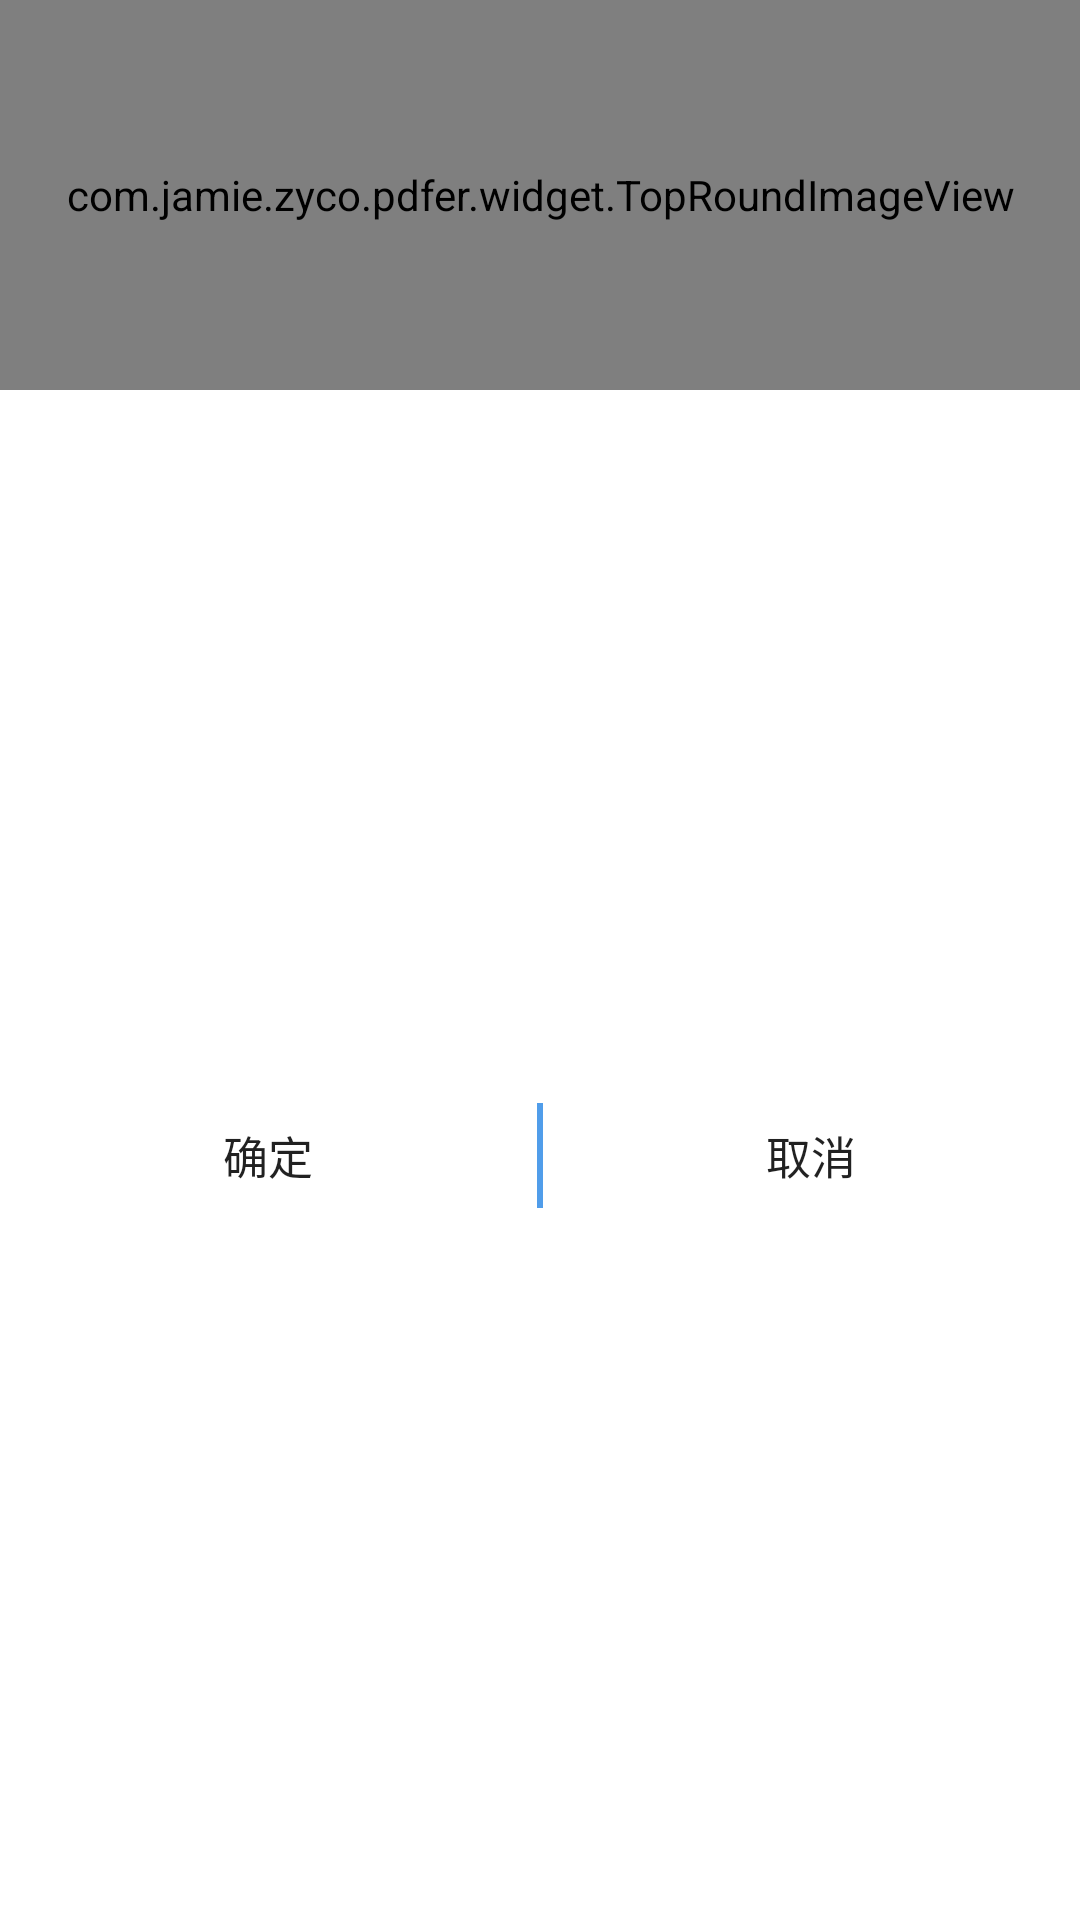

Here is an Android app screen rendered from its layout file. Give the layout XML and the strings, colors and styles it references.
<!-- AndroidManifest.xml: application theme AppTheme -->
<!-- res/layout/global_dialog.xml -->
<?xml version="1.0" encoding="utf-8"?>
<android.support.constraint.ConstraintLayout xmlns:app="http://schemas.android.com/apk/res-auto"
    xmlns:android="http://schemas.android.com/apk/res/android" android:layout_width="@dimen/d240"
    android:layout_height="@dimen/d180">
    <com.jamie.zyco.pdfer.widget.TopRoundImageView
        android:id="@+id/tr_iv"
        android:layout_width="@dimen/d0"
        android:layout_height="@dimen/d130"
        android:src="@mipmap/dialog_cat"
        android:scaleType="fitXY"
        app:layout_constraintLeft_toLeftOf="parent"
        app:layout_constraintRight_toRightOf="parent"
        app:layout_constraintTop_toTopOf="parent"/>

    <View
        android:layout_width="0dp"
        android:layout_height="0dp"
        android:background="@android:color/white"
        app:layout_constraintTop_toBottomOf="@id/tr_iv"
        app:layout_constraintLeft_toLeftOf="parent"
        app:layout_constraintRight_toRightOf="parent"
        app:layout_constraintBottom_toBottomOf="parent">
    </View>

        <Button
            android:id="@+id/mSureBtn"
            android:layout_width="@dimen/d0"
            android:layout_height="0dp"
            android:focusable="true"
            android:clickable="true"
            android:background="@drawable/ripple_global_dialog"
            android:text="@string/dialog_sure_btn"
            android:textSize="@dimen/s15"
            app:layout_constraintHorizontal_chainStyle="spread"
            app:layout_constraintHorizontal_weight="1"
            app:layout_constraintTop_toBottomOf="@id/tr_iv"
            app:layout_constraintRight_toLeftOf="@id/divider"
            app:layout_constraintLeft_toLeftOf="parent"
            app:layout_constraintBottom_toBottomOf="parent"/>

        <View
            android:id="@+id/divider"
            android:layout_width="@dimen/d0"
            android:layout_height="35dp"
            android:background="@color/colorPrimary"
            app:layout_constraintHorizontal_chainStyle="spread"
            app:layout_constraintHorizontal_weight="0.01"
            app:layout_constraintTop_toBottomOf="@id/tr_iv"
            app:layout_constraintRight_toLeftOf="@id/mCancelBtn"
            app:layout_constraintLeft_toRightOf="@id/mSureBtn"
            app:layout_constraintBottom_toBottomOf="parent"/>

        <Button
            android:id="@+id/mCancelBtn"
            android:layout_width="@dimen/d0"
            android:layout_height="0dp"
            android:focusable="true"
            android:clickable="true"
            android:background="@drawable/ripple_global_dialog"
            android:text="@string/dialog_cancel_btn"
            android:textSize="@dimen/s15"
            app:layout_constraintHorizontal_weight="1"
            app:layout_constraintTop_toBottomOf="@id/tr_iv"
            app:layout_constraintRight_toRightOf="parent"
            app:layout_constraintLeft_toRightOf="@id/divider"
            app:layout_constraintBottom_toBottomOf="parent"/>

</android.support.constraint.ConstraintLayout>
<!-- resources referenced by this layout -->
<resources>
  <color name="colorPrimary">#509DEA</color>
  <dimen name="d0">0dp</dimen>
  <dimen name="d130">130dp</dimen>
  <dimen name="d180">180dp</dimen>
  <dimen name="d240">240dp</dimen>
  <dimen name="s15">15sp</dimen>
  <!-- drawable ripple_global_dialog (drawable) -->
  <?xml version="1.0" encoding="utf-8"?>
  <ripple xmlns:android="http://schemas.android.com/apk/res/android"
      android:color="@color/red_pink">
      <item android:id="@android:id/mask">
          <shape android:shape="rectangle">
              <solid android:color="@android:color/white"/>
          </shape>
      </item>
  </ripple>
  <!-- mipmap dialog_cat: png bitmap (mipmap-xxhdpi, 483152 bytes) -->
  <string name="dialog_cancel_btn">取消</string>
  <string name="dialog_sure_btn">确定</string>
  <style name="AppTheme" parent="Theme.AppCompat.Light.NoActionBar">
          
          <item name="colorPrimary">@color/colorPrimary</item>
          <item name="colorPrimaryDark">@color/colorPrimaryDark</item>
          <item name="colorAccent">@color/colorAccent</item>
          <item name="android:windowDisablePreview">true</item>
      </style>
  <color name="red_pink">#FF4081</color>
  <color name="colorPrimaryDark">#509DEA</color>
  <color name="colorAccent">#509DEA</color>
</resources>
